Photos from the image-classification dataset "FireRisk" in the GitHub repository tisi1550/FireRisk. Its 2 classes are: high fire risk, low fire risk.

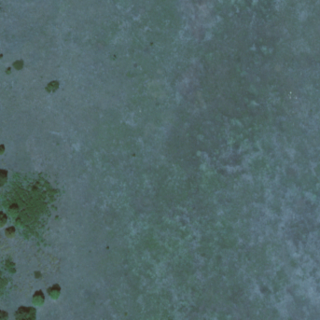
Label: low fire risk

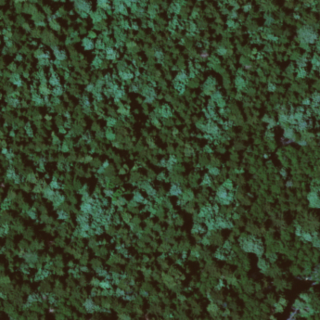
Label: high fire risk

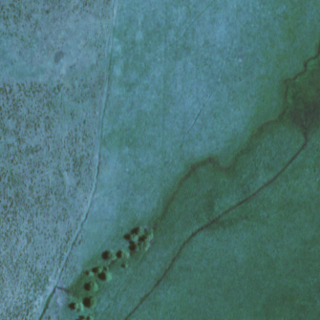
Label: low fire risk

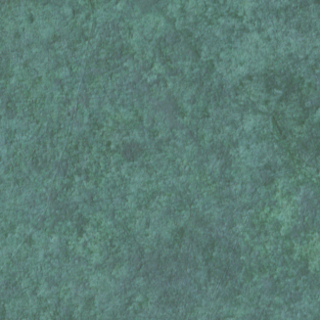
Label: high fire risk

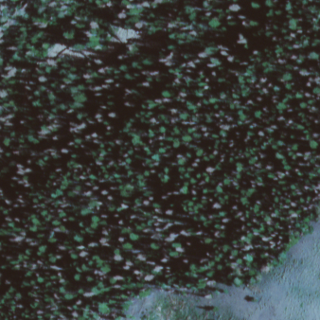
Label: low fire risk

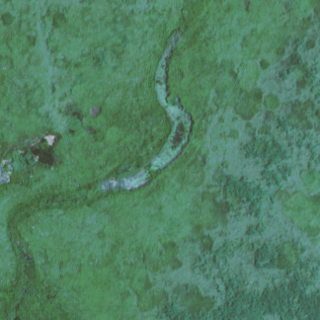
Label: high fire risk
